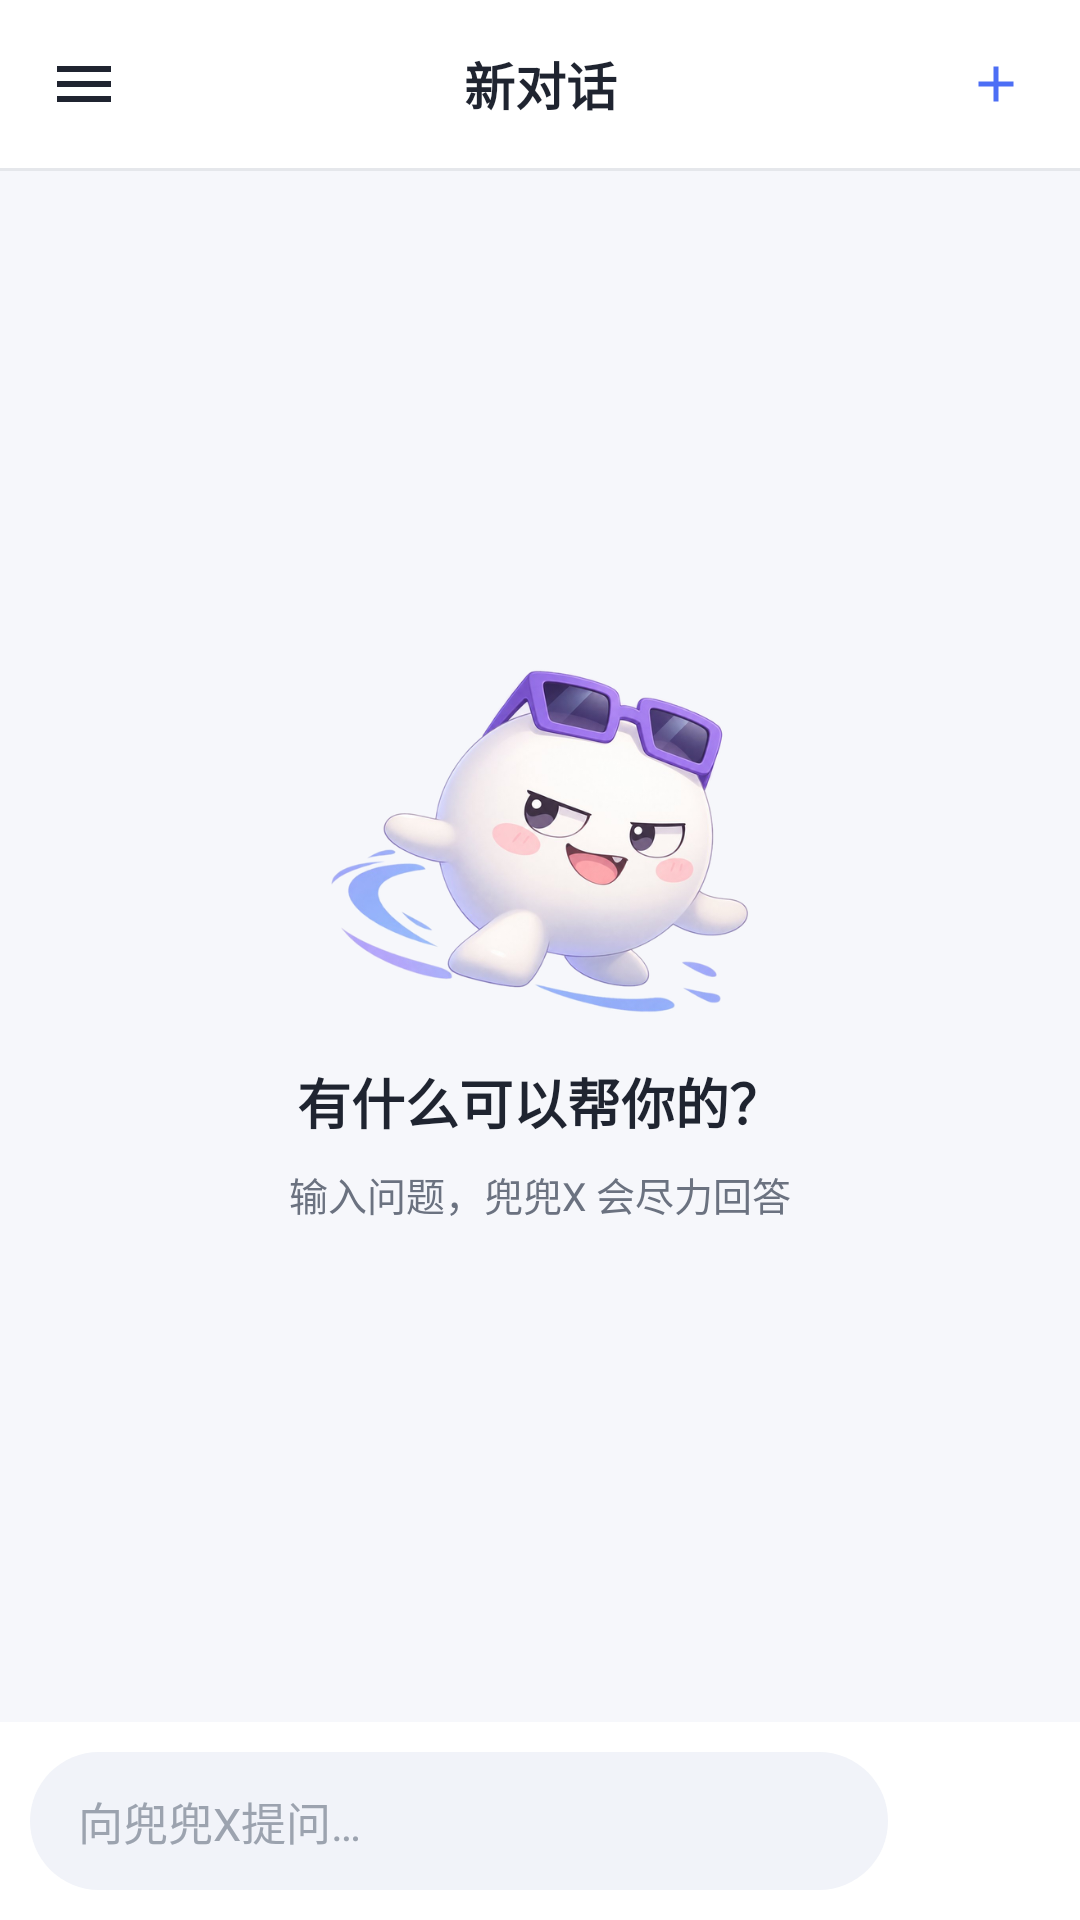

Produce the Android XML layout that renders to this screen, including the resource entries it uses.
<!-- AndroidManifest.xml: application theme Theme.DoudouX -->
<!-- res/layout/activity_main.xml -->
<?xml version="1.0" encoding="utf-8"?>
<androidx.drawerlayout.widget.DrawerLayout xmlns:android="http://schemas.android.com/apk/res/android"
    android:id="@+id/drawerLayout"
    android:layout_width="match_parent"
    android:layout_height="match_parent"
    android:fitsSystemWindows="true">

    
    <LinearLayout
        android:layout_width="match_parent"
        android:layout_height="match_parent"
        android:background="@color/bg_page"
        android:orientation="vertical">

        
        <LinearLayout
            android:layout_width="match_parent"
            android:layout_height="56dp"
            android:background="@color/bg_white"
            android:gravity="center_vertical"
            android:orientation="horizontal"
            android:paddingStart="8dp"
            android:paddingEnd="8dp">

            <ImageButton
                android:id="@+id/btnMenu"
                android:layout_width="40dp"
                android:layout_height="40dp"
                android:background="?attr/selectableItemBackgroundBorderless"
                android:contentDescription="@string/drawer_history_title"
                android:src="@drawable/ic_menu" />

            <TextView
                android:id="@+id/tvTitle"
                android:layout_width="0dp"
                android:layout_height="wrap_content"
                android:layout_weight="1"
                android:ellipsize="end"
                android:gravity="center"
                android:maxLines="1"
                android:text="@string/chat_title_default"
                android:textColor="@color/text_primary"
                android:textSize="17sp"
                android:textStyle="bold" />

            <ImageButton
                android:id="@+id/btnNewChatTop"
                android:layout_width="40dp"
                android:layout_height="40dp"
                android:background="?attr/selectableItemBackgroundBorderless"
                android:contentDescription="@string/drawer_new_chat"
                android:src="@drawable/ic_add" />
        </LinearLayout>

        <View
            android:layout_width="match_parent"
            android:layout_height="1dp"
            android:background="@color/divider" />

        
        <FrameLayout
            android:layout_width="match_parent"
            android:layout_height="0dp"
            android:layout_weight="1">

            <androidx.recyclerview.widget.RecyclerView
                android:id="@+id/recyclerChat"
                android:layout_width="match_parent"
                android:layout_height="match_parent"
                android:clipToPadding="false"
                android:padding="12dp" />

            
            <LinearLayout
                android:id="@+id/layoutEmpty"
                android:layout_width="wrap_content"
                android:layout_height="wrap_content"
                android:layout_gravity="center"
                android:gravity="center"
                android:orientation="vertical">

                <ImageView
                    android:layout_width="140dp"
                    android:layout_height="wrap_content"
                    android:adjustViewBounds="true"
                    android:contentDescription="@string/app_name"
                    android:src="@drawable/img_doudou" />

                <TextView
                    android:layout_width="wrap_content"
                    android:layout_height="wrap_content"
                    android:layout_marginTop="16dp"
                    android:text="@string/chat_empty_title"
                    android:textColor="@color/text_primary"
                    android:textSize="18sp"
                    android:textStyle="bold" />

                <TextView
                    android:layout_width="wrap_content"
                    android:layout_height="wrap_content"
                    android:layout_marginTop="8dp"
                    android:text="@string/chat_empty_subtitle"
                    android:textColor="@color/text_secondary"
                    android:textSize="13sp" />
            </LinearLayout>
        </FrameLayout>

        
        <LinearLayout
            android:layout_width="match_parent"
            android:layout_height="wrap_content"
            android:background="@color/bg_white"
            android:gravity="center_vertical"
            android:orientation="horizontal"
            android:padding="10dp">

            <EditText
                android:id="@+id/etInput"
                android:layout_width="0dp"
                android:layout_height="wrap_content"
                android:layout_weight="1"
                android:background="@drawable/bg_input"
                android:hint="@string/chat_input_hint"
                android:importantForAutofill="no"
                android:inputType="textMultiLine"
                android:maxLines="4"
                android:minHeight="44dp"
                android:paddingStart="16dp"
                android:paddingTop="12dp"
                android:paddingEnd="16dp"
                android:paddingBottom="12dp"
                android:textColor="@color/text_primary"
                android:textColorHint="@color/text_hint"
                android:textSize="15sp" />

            <ImageButton
                android:id="@+id/btnSend"
                android:layout_width="44dp"
                android:layout_height="44dp"
                android:layout_marginStart="10dp"
                android:background="@drawable/bg_send_button"
                android:contentDescription="@string/chat_input_hint"
                android:padding="10dp"
                android:src="@drawable/ic_send" />
        </LinearLayout>
    </LinearLayout>

    
    <include layout="@layout/nav_drawer" />
</androidx.drawerlayout.widget.DrawerLayout>
<!-- res/layout/nav_drawer.xml (included above) -->
<?xml version="1.0" encoding="utf-8"?>
<LinearLayout xmlns:android="http://schemas.android.com/apk/res/android"
    android:id="@+id/layoutDrawer"
    android:layout_width="@dimen/drawer_width"
    android:layout_height="match_parent"
    android:layout_gravity="start"
    android:background="@color/bg_drawer"
    android:fitsSystemWindows="true"
    android:orientation="vertical">

    
    <LinearLayout
        android:layout_width="match_parent"
        android:layout_height="wrap_content"
        android:gravity="center_vertical"
        android:orientation="horizontal"
        android:padding="20dp">

        <ImageView
            android:layout_width="40dp"
            android:layout_height="40dp"
            android:contentDescription="@string/app_name"
            android:src="@drawable/img_doudou_circle" />

        <TextView
            android:layout_width="wrap_content"
            android:layout_height="wrap_content"
            android:layout_marginStart="12dp"
            android:text="@string/app_name"
            android:textColor="@color/text_primary"
            android:textSize="18sp"
            android:textStyle="bold" />
    </LinearLayout>

    
    <LinearLayout
        android:id="@+id/btnNewChat"
        android:layout_width="match_parent"
        android:layout_height="44dp"
        android:layout_marginStart="16dp"
        android:layout_marginEnd="16dp"
        android:background="@drawable/bg_new_chat_button"
        android:gravity="center"
        android:orientation="horizontal">

        <ImageView
            android:layout_width="18dp"
            android:layout_height="18dp"
            android:contentDescription="@string/drawer_new_chat"
            android:src="@drawable/ic_add" />

        <TextView
            android:layout_width="wrap_content"
            android:layout_height="wrap_content"
            android:layout_marginStart="6dp"
            android:text="@string/drawer_new_chat"
            android:textColor="@color/primary"
            android:textSize="15sp" />
    </LinearLayout>

    <TextView
        android:layout_width="wrap_content"
        android:layout_height="wrap_content"
        android:layout_marginStart="20dp"
        android:layout_marginTop="20dp"
        android:layout_marginBottom="8dp"
        android:text="@string/drawer_history_title"
        android:textColor="@color/text_hint"
        android:textSize="12sp" />

    
    <androidx.recyclerview.widget.RecyclerView
        android:id="@+id/recyclerHistory"
        android:layout_width="match_parent"
        android:layout_height="0dp"
        android:layout_weight="1"
        android:paddingStart="12dp"
        android:paddingEnd="12dp" />

    <TextView
        android:id="@+id/tvHistoryEmpty"
        android:layout_width="wrap_content"
        android:layout_height="wrap_content"
        android:layout_gravity="center_horizontal"
        android:layout_marginTop="24dp"
        android:text="@string/drawer_history_empty"
        android:textColor="@color/text_hint"
        android:textSize="13sp"
        android:visibility="gone" />

    <View
        android:layout_width="match_parent"
        android:layout_height="1dp"
        android:background="@color/divider" />

    
    <LinearLayout
        android:layout_width="match_parent"
        android:layout_height="64dp"
        android:gravity="center_vertical"
        android:orientation="horizontal"
        android:paddingStart="16dp"
        android:paddingEnd="8dp">

        <LinearLayout
            android:id="@+id/layoutAccount"
            android:layout_width="0dp"
            android:layout_height="match_parent"
            android:layout_weight="1"
            android:background="?attr/selectableItemBackground"
            android:gravity="center_vertical"
            android:orientation="horizontal">

            <ImageView
                android:layout_width="36dp"
                android:layout_height="36dp"
                android:contentDescription="@string/settings_account"
                android:src="@drawable/ic_avatar" />

            <TextView
                android:id="@+id/tvAccount"
                android:layout_width="wrap_content"
                android:layout_height="wrap_content"
                android:layout_marginStart="10dp"
                android:ellipsize="end"
                android:maxLines="1"
                android:text="138****0000"
                android:textColor="@color/text_primary"
                android:textSize="14sp" />
        </LinearLayout>

        <ImageButton
            android:id="@+id/btnSettings"
            android:layout_width="40dp"
            android:layout_height="40dp"
            android:background="?attr/selectableItemBackgroundBorderless"
            android:contentDescription="@string/drawer_settings"
            android:src="@drawable/ic_settings" />
    </LinearLayout>
</LinearLayout>
<!-- resources referenced by this layout -->
<resources>
  <color name="bg_drawer">#FFFFFF</color>
  <color name="bg_page">#F6F7FB</color>
  <color name="bg_white">#FFFFFF</color>
  <color name="divider">#E5E7EB</color>
  <color name="primary">#5B6BF0</color>
  <color name="text_hint">#9CA3AF</color>
  <color name="text_primary">#1F2430</color>
  <color name="text_secondary">#6B7280</color>
  <dimen name="drawer_width">300dp</dimen>
  <!-- drawable bg_input (drawable) -->
  <?xml version="1.0" encoding="utf-8"?>
  <shape xmlns:android="http://schemas.android.com/apk/res/android"
      android:shape="rectangle">
      <solid android:color="@color/bg_input" />
      <corners android:radius="24dp" />
  </shape>
  <!-- drawable bg_new_chat_button (drawable) -->
  <?xml version="1.0" encoding="utf-8"?>
  <shape xmlns:android="http://schemas.android.com/apk/res/android"
      android:shape="rectangle">
      <stroke
          android:width="1dp"
          android:color="@color/primary" />
      <solid android:color="@color/primary_light" />
      <corners android:radius="12dp" />
  </shape>
  <!-- drawable ic_add (drawable) -->
  <?xml version="1.0" encoding="utf-8"?>
  <vector xmlns:android="http://schemas.android.com/apk/res/android"
      android:width="20dp"
      android:height="20dp"
      android:viewportWidth="24"
      android:viewportHeight="24">
      <path
          android:fillColor="#4C6EF5"
          android:pathData="M11,5 L13,5 L13,11 L19,11 L19,13 L13,13 L13,19 L11,19 L11,13 L5,13 L5,11 L11,11 Z" />
  </vector>
  <!-- drawable ic_menu (drawable) -->
  <?xml version="1.0" encoding="utf-8"?>
  <vector xmlns:android="http://schemas.android.com/apk/res/android"
      android:width="24dp"
      android:height="24dp"
      android:viewportWidth="24"
      android:viewportHeight="24">
      <path
          android:fillColor="#1F2430"
          android:pathData="M3,6 L21,6 L21,8 L3,8 Z M3,11 L21,11 L21,13 L3,13 Z M3,16 L21,16 L21,18 L3,18 Z" />
  </vector>
  <!-- drawable ic_send (drawable) -->
  <?xml version="1.0" encoding="utf-8"?>
  <vector xmlns:android="http://schemas.android.com/apk/res/android"
      android:width="24dp"
      android:height="24dp"
      android:viewportWidth="24"
      android:viewportHeight="24">
      <path
          android:fillColor="#FFFFFF"
          android:pathData="M4.4,19.6 L21.5,12 L4.4,4.4 L4.4,10 L15.5,12 L4.4,14 Z" />
  </vector>
  <string name="app_name">兜兜X</string>
  <string name="chat_empty_subtitle">输入问题，兜兜X 会尽力回答</string>
  <string name="chat_empty_title">有什么可以帮你的？</string>
  <string name="chat_input_hint">向兜兜X提问…</string>
  <string name="chat_title_default">新对话</string>
  <string name="drawer_history_empty">暂无历史对话</string>
  <string name="drawer_history_title">历史对话</string>
  <string name="drawer_new_chat">新对话</string>
  <string name="drawer_settings">设置</string>
  <string name="settings_account">账号</string>
  <style name="Theme.DoudouX" parent="Theme.Material3.Light.NoActionBar">
          <item name="colorPrimary">@color/primary</item>
          <item name="colorPrimaryVariant">@color/primary_dark</item>
          <item name="colorOnPrimary">@color/text_on_primary</item>
          <item name="colorSecondary">@color/accent</item>
          <item name="android:statusBarColor">@android:color/transparent</item>
          <item name="android:windowBackground">@color/bg_page</item>
      </style>
  <color name="bg_input">#F1F3F9</color>
  <color name="primary_light">#EEF1FE</color>
  <color name="primary_dark">#4758D8</color>
  <color name="text_on_primary">#FFFFFF</color>
  <color name="accent">#875BFA</color>
</resources>
